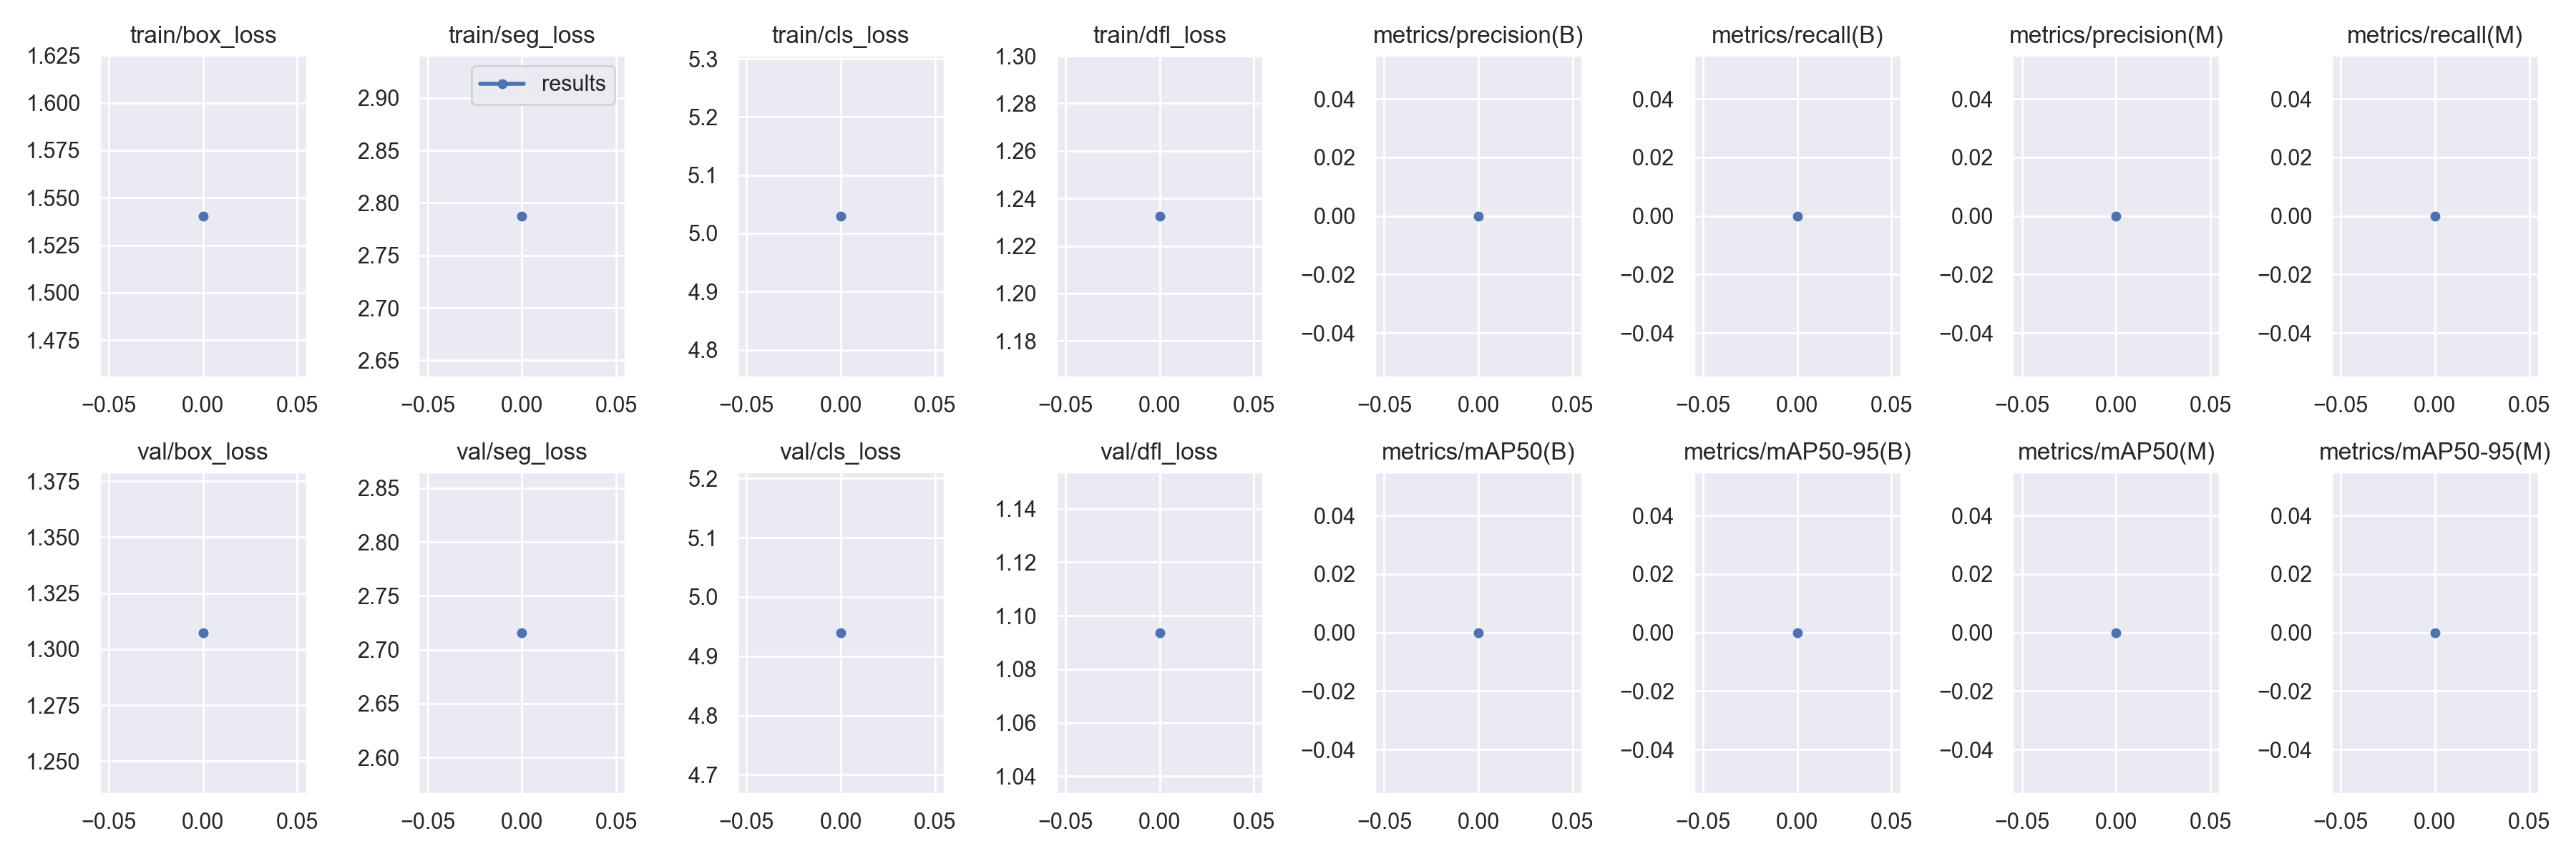

The table this chart was drawn from, first rows:
epoch, train/box_loss, train/seg_loss, train/cls_loss, train/dfl_loss, metrics/precision(B), metrics/recall(B), metrics/mAP50(B), metrics/mAP50-95(B), metrics/precision(M), metrics/recall(M), metrics/mAP50(M), metrics/mAP50-95(M), val/box_loss, val/seg_loss, val/cls_loss, val/dfl_loss, lr/pg0, lr/pg1, lr/pg2
0, 1.54, 2.788, 5.03, 1.233, 0, 0, 0, 0, 0, 0, 0, 0, 1.307, 2.716, 4.94, 1.094, 0.0748, 0.0028, 0.0028
